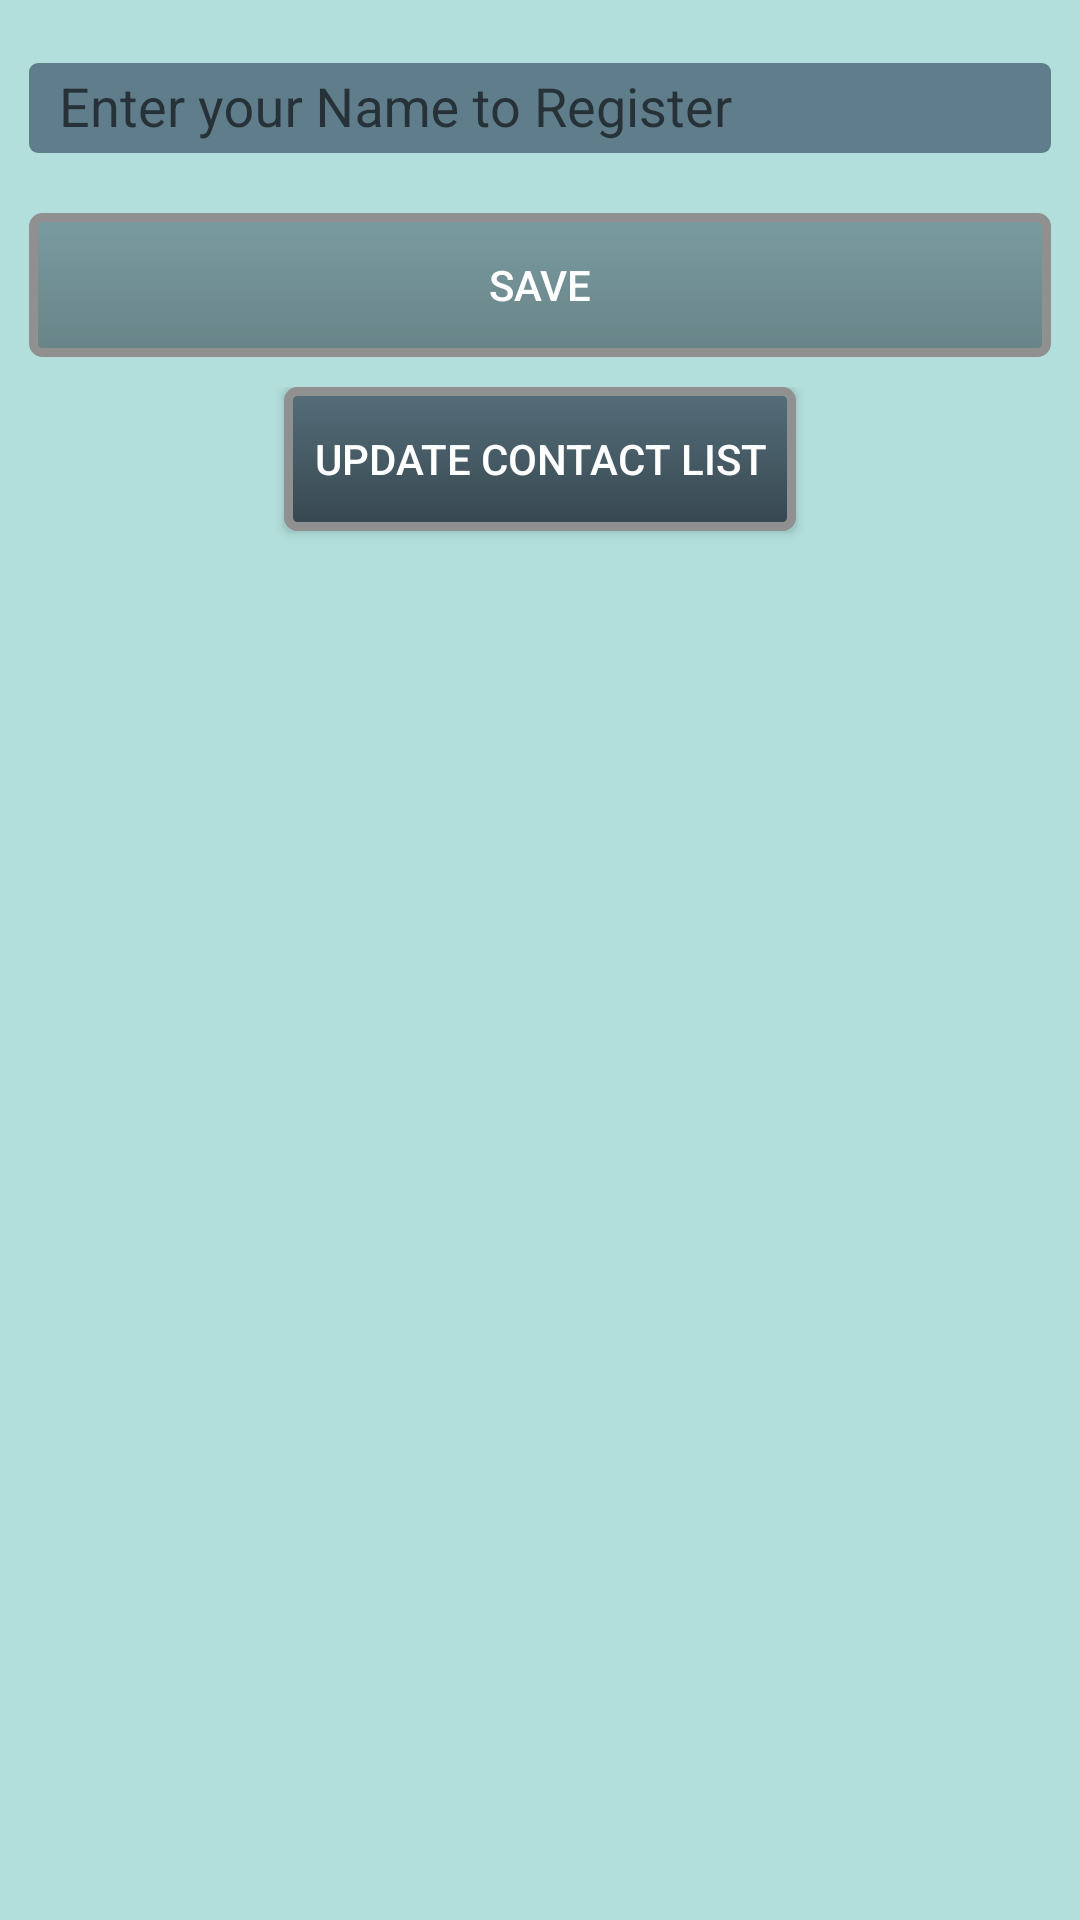

Layout XML and referenced resources for this Android screen:
<!-- AndroidManifest.xml: application theme AppTheme -->
<!-- res/layout/activity_tab1.xml -->
<LinearLayout xmlns:android="http://schemas.android.com/apk/res/android"
    xmlns:tools="http://schemas.android.com/tools" android:layout_width="match_parent"
    android:layout_height="match_parent" android:paddingLeft="@dimen/activity_horizontal_margin"
    android:paddingRight="@dimen/activity_horizontal_margin"
    android:paddingTop="@dimen/activity_vertical_margin"
    android:paddingBottom="@dimen/activity_vertical_margin"
    tools:context="com.example.shahjahan.freecaller.Tab1"
    android:orientation="vertical"
    android:background="#B2DFDB"

    >

    <android.support.design.widget.TextInputLayout
        android:layout_width="match_parent"
        android:layout_height="wrap_content"
        android:id="@+id/enter_device_name1"
        android:layout_gravity="center"
        android:layout_margin="10dp"
        >

        <EditText
            android:id="@+id/enter_device_name"
            android:layout_width="match_parent"
            android:layout_height="30dp"
            android:hint="Enter your Name to Register"
            android:paddingLeft="10dp"
            android:background="@drawable/button_back"
            android:textColor="#B0BEC5"
            />

    </android.support.design.widget.TextInputLayout>

    <Button
        android:id="@+id/device_name_button"
        android:layout_width="match_parent"
        android:layout_height="wrap_content"
        android:text="@string/device_name_button"
        android:layout_margin="10dp"
        android:layout_alignParentRight="true"
        android:layout_alignParentEnd="true"
        android:background="@drawable/button_back2"
        android:textColor="#fff"
        />

    <LinearLayout
        android:layout_width="match_parent"
        android:layout_height="match_parent"
        android:layout_alignParentLeft="true"
        android:id="@+id/main_content_linear_layout"
        android:orientation="vertical"
        android:layout_alignParentStart="true"
        >

        <Button
            android:id="@+id/button2"
            android:layout_width="wrap_content"
            android:layout_gravity="center_horizontal"
            android:layout_height="wrap_content"
            android:text="@string/updateList"
            android:layout_alignParentLeft="true"
            android:layout_alignParentStart="true"
            android:background="@drawable/button_back1"
            android:textColor="#fff"
            />

        <ProgressBar
            android:id="@+id/progress_bar_contact_list"
            style="?android:attr/progressBarStyle"
            android:indeterminateTintMode="src_atop"
            android:layout_width="wrap_content"
            android:visibility="gone"
            android:indeterminateTint="#f23"
            android:layout_gravity="center_horizontal"
            android:layout_height="wrap_content" >
        </ProgressBar>

        <ListView
            android:layout_width="match_parent"
            android:layout_height="wrap_content"
            android:layout_margin="10dp"
            android:id="@+id/all_contacts"
            android:layout_below="@+id/button3"
            android:background="@drawable/list_back"
            android:layout_alignParentLeft="true"
            android:layout_alignParentStart="true"
            />

    </LinearLayout>

</LinearLayout>
<!-- resources referenced by this layout -->
<resources>
  <!-- drawable button_back (drawable) -->
  <?xml version="1.0" encoding="utf-8"?>
  
  <shape xmlns:android="http://schemas.android.com/apk/res/android"
      android:shape="rectangle" android:padding="10dp"
      >
      <solid android:color="#607D8B"/>
      <corners
          android:bottomRightRadius="3dp"
          android:bottomLeftRadius="3dp"
          android:topLeftRadius="3dp"
          android:topRightRadius="3dp"/>
  </shape>
  <!-- drawable button_back1 (drawable) -->
  <?xml version="1.0" encoding="utf-8"?>
  <selector
      xmlns:android="http://schemas.android.com/apk/res/android">
  
      <item android:state_pressed="true" >
          <shape>
              <gradient
                  android:endColor="#37474F"
                  android:startColor="#546E7A"
                  android:angle="270" />
              <stroke
                  android:width="3dp"
                  android:color="#006699" />
              <corners
                  android:radius="3dp" />
              <padding
                  android:left="10dp"
                  android:top="10dp"
                  android:right="10dp"
                  android:bottom="10dp" />
          </shape>
      </item>
  
      <item android:state_focused="true" >
          <shape>
              <gradient
                  android:endColor="#37474F"
                  android:startColor="#546E7A"
                  android:angle="270" />
              <stroke
                  android:width="3dp"
                  android:color="#707070" />
              <corners
                  android:radius="3dp" />
              <padding
                  android:left="10dp"
                  android:top="10dp"
                  android:right="10dp"
                  android:bottom="10dp" />
          </shape>
      </item>
  
      <item>
          <shape>
              <gradient
  
                  android:endColor="#37474F"
                  android:startColor="#546E7A"
                  android:angle="270" />
              <stroke
                  android:width="3dp"
                  android:color="#909090" />
              <corners
                  android:radius="3dp" />
              <padding
                  android:left="10dp"
                  android:top="10dp"
                  android:right="10dp"
                  android:bottom="10dp" />
          </shape>
      </item>
  </selector>
  <!-- drawable list_back (drawable) -->
  <?xml version="1.0" encoding="utf-8"?>
  
  <shape xmlns:android="http://schemas.android.com/apk/res/android"
      android:shape="rectangle" android:padding="10dp"
      >
      <gradient
  
          android:endColor="#E0F2F1"
          android:startColor="#B2DFDB"
          android:angle="270" />
      <corners
          android:bottomRightRadius="8dp"
          android:bottomLeftRadius="8dp"
          android:topLeftRadius="8dp"
          android:topRightRadius="8dp"/>
  </shape>
  <string name="device_name_button">Save</string>
  <string name="updateList">Update Contact List</string>
  <style name="AppTheme" parent="Theme.AppCompat.Light.NoActionBar">
  
  
          <item name="colorPrimaryDark">@color/ColorPrimaryDark</item>
          <item name="colorPrimary">@color/tabsScrollColor</item>
      </style>
  <color name="ColorPrimaryDark">#00796B</color>
  <color name="tabsScrollColor">#009688</color>
</resources>
